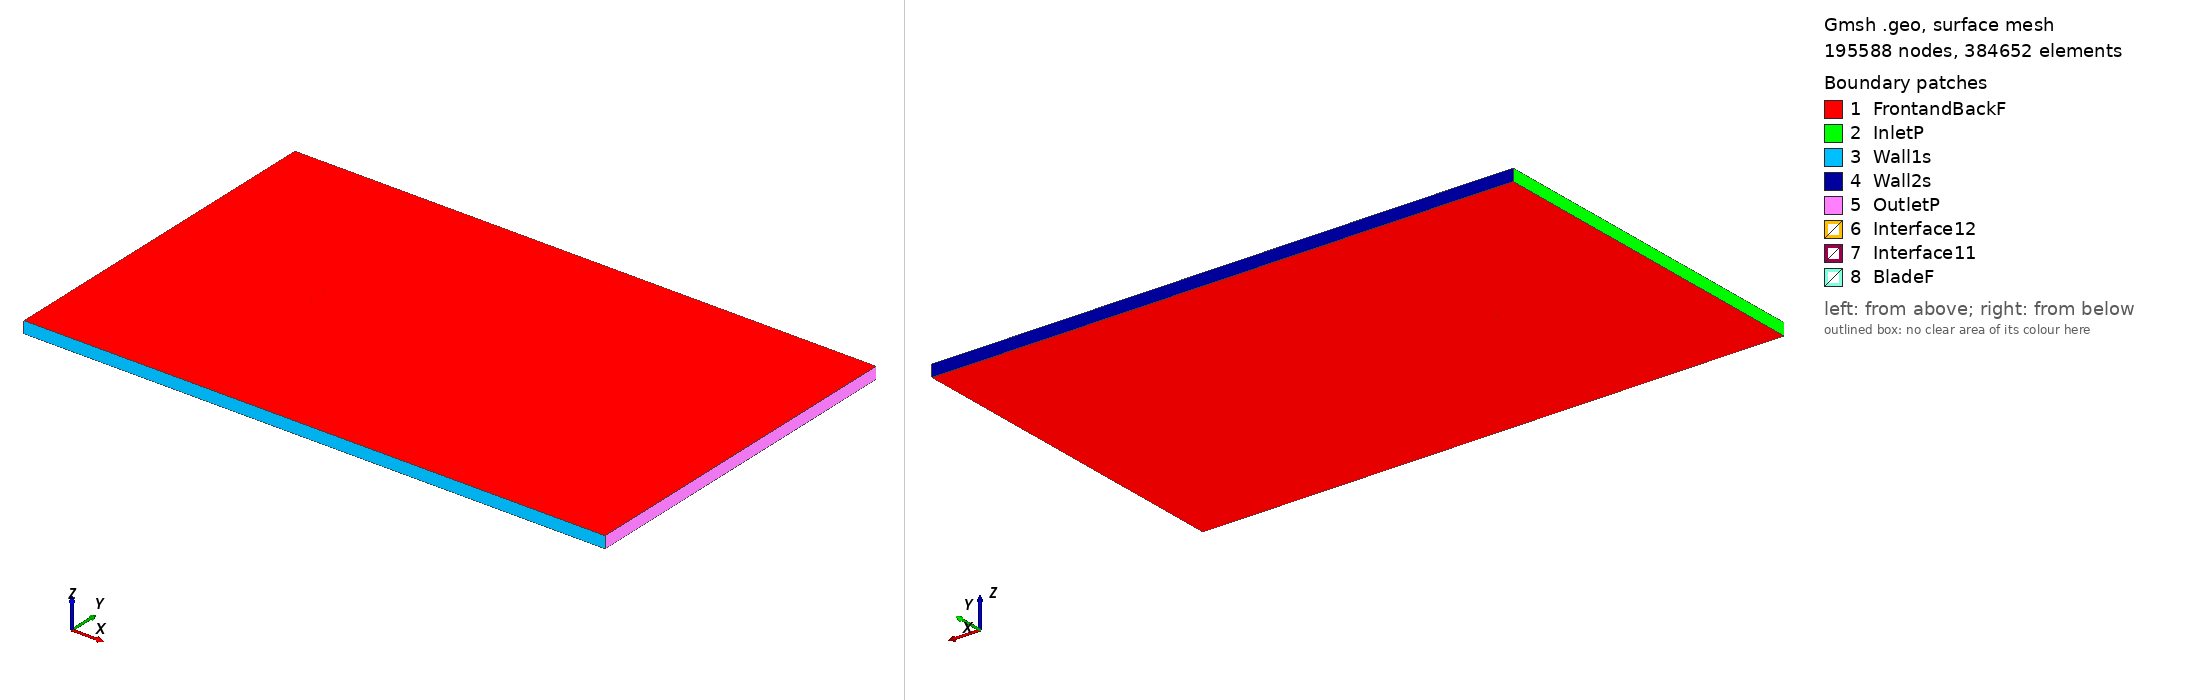

Gmsh geometry script, surface-meshed: 195588 nodes, 384652 surface elements. Boundary patches (legend numbers): 1 FrontandBackF, 2 InletP, 3 Wall1s, 4 Wall2s, 5 OutletP, 6 Interface12, 7 Interface11, 8 BladeF. Left view from above one corner, right view from below the opposite corner. Legend entries are the model's physical surfaces. The drawing asked Gmsh for element sizes between 1% and 20% of the model's largest extent; the script's own settings can give other sizes.

=== naca001264a08cli02_tsr_0.67211_aoa_9.8545.geo (drawn) ===
SetFactory("OpenCASCADE");

Point(1) = {0.074035, 0.720439, 0, 1.0};
Point(2) = {0.069451, 0.722367, 0, 1.0};
Point(3) = {0.062273, 0.725294, 0, 1.0};
Point(4) = {0.047767, 0.730756, 0, 1.0};
Point(5) = {0.033025, 0.735503, 0, 1.0};
Point(6) = {0.018181, 0.739629, 0, 1.0};
Point(7) = {0.003197, 0.743000, 0, 1.0};
Point(8) = {-0.011888, 0.745809, 0, 1.0};
Point(9) = {-0.027083, 0.747976, 0, 1.0};
Point(10) = {-0.042389, 0.749468, 0, 1.0};
Point(11) = {-0.050091, 0.749913, 0, 1.0};
Point(12) = {-0.057848, 0.750000, 0, 1.0};
Point(13) = {-0.061754, 0.749846, 0, 1.0};
Point(14) = {-0.065690, 0.749488, 0, 1.0};
Point(15) = {-0.069684, 0.748688, 0, 1.0};
Point(16) = {-0.071724, 0.747909, 0, 1.0};
Point(17) = {-0.073893, 0.745298, 0, 1.0};
Point(18) = {-0.071963, 0.743983, 0, 1.0};
Point(19) = {-0.070099, 0.743368, 0, 1.0};
Point(20) = {-0.066414, 0.742160, 0, 1.0};
Point(21) = {-0.062789, 0.740712, 0, 1.0};
Point(22) = {-0.059139, 0.739446, 0, 1.0};
Point(23) = {-0.051721, 0.737656, 0, 1.0};
Point(24) = {-0.044362, 0.735578, 0, 1.0};
Point(25) = {-0.029470, 0.732447, 0, 1.0};
Point(26) = {-0.014591, 0.729286, 0, 1.0};
Point(27) = {0.000375, 0.726629, 0, 1.0};
Point(28) = {0.015404, 0.724320, 0, 1.0};
Point(29) = {0.030495, 0.722311, 0, 1.0};
Point(30) = {0.045628, 0.720585, 0, 1.0};
Point(31) = {0.060906, 0.719045, 0, 1.0};
Point(32) = {0.068691, 0.718880, 0, 1.0};
Point(33) = {0.073775, 0.718947, 0, 1.0};
Point(34) = {-0.074035, -0.720439, 0, 1.0};
Point(35) = {-0.069451, -0.722367, 0, 1.0};
Point(36) = {-0.062273, -0.725294, 0, 1.0};
Point(37) = {-0.047767, -0.730756, 0, 1.0};
Point(38) = {-0.033025, -0.735503, 0, 1.0};
Point(39) = {-0.018181, -0.739629, 0, 1.0};
Point(40) = {-0.003197, -0.743000, 0, 1.0};
Point(41) = {0.011888, -0.745809, 0, 1.0};
Point(42) = {0.027083, -0.747976, 0, 1.0};
Point(43) = {0.042389, -0.749468, 0, 1.0};
Point(44) = {0.050091, -0.749913, 0, 1.0};
Point(45) = {0.057848, -0.750000, 0, 1.0};
Point(46) = {0.061754, -0.749846, 0, 1.0};
Point(47) = {0.065690, -0.749488, 0, 1.0};
Point(48) = {0.069684, -0.748688, 0, 1.0};
Point(49) = {0.071724, -0.747909, 0, 1.0};
Point(50) = {0.073893, -0.745298, 0, 1.0};
Point(51) = {0.071963, -0.743983, 0, 1.0};
Point(52) = {0.070099, -0.743368, 0, 1.0};
Point(53) = {0.066414, -0.742160, 0, 1.0};
Point(54) = {0.062789, -0.740712, 0, 1.0};
Point(55) = {0.059139, -0.739446, 0, 1.0};
Point(56) = {0.051721, -0.737656, 0, 1.0};
Point(57) = {0.044362, -0.735578, 0, 1.0};
Point(58) = {0.029470, -0.732447, 0, 1.0};
Point(59) = {0.014591, -0.729286, 0, 1.0};
Point(60) = {-0.000375, -0.726629, 0, 1.0};
Point(61) = {-0.015404, -0.724320, 0, 1.0};
Point(62) = {-0.030495, -0.722311, 0, 1.0};
Point(63) = {-0.045628, -0.720585, 0, 1.0};
Point(64) = {-0.060906, -0.719045, 0, 1.0};
Point(65) = {-0.068691, -0.718880, 0, 1.0};
Point(66) = {-0.073775, -0.718947, 0, 1.0};

// Lines: first blade (splines 1-4)
Spline(1) = {1:33};
Spline(2) = {33,1};

// Lines: second blade (splines 5-8)
Spline(3) = {34:66};
Spline(4) = {66,34};

// Outer domain (points 20001-4 and lines)
Point(67) = {-13.50000000, -15.00000000, 0, 1.0};
Point(68) = {-13.50000000, 15.00000000, 0, 1.0};
Point(69) = {36.00000000, 15.00000000, 0, 1.0};
Point(70) = {36.00000000, -15.00000000, 0, 1.0};
Line(11) = {67, 68};
Line(12) = {68, 69};
Line(13) = {69, 70};
Line(14) = {67, 70};

// Interface (between moving and stationary domain) (circles)
Circle(9) = {0, 0, 0, 0.80000000, 0, 2*Pi};
Circle(10) = {0, 0, 0, 0.80000000, 0, 2*Pi};

// Loops collect Lines/Splines/etc (blade1, blade2, domain, first circle)
Line Loop(1) = {1:2};
Line Loop(2) = {3:4};
Line Loop(3) = {11,12,13,-14};
Line Loop(4) = {9};

// BooleanDifference cuts out the circle/interface from the domain
Plane Surface(1) = {3};
Plane Surface(2) = {4};
BooleanDifference{ Surface{1}; Delete;}{ Surface{2}; Delete;}

// This one cuts out the blades from the inner circle/interface
Line Loop(6) = {10};
Plane Surface(5) = {6};
Plane Surface(6) = {1};
Plane Surface(7) = {2};
BooleanDifference{ Surface{5}; Delete;}{ Surface{6,7}; Delete;}

// extrude to 3rd dimension
Extrude {0, 0, 1} {Surface{1}; Surface{5}; Layers{1}; Recombine;}

// Physical Surfaces are the named boundaries (patches)
Physical Surface("Interface11") = {12};
Physical Surface("Interface12") = {10};

// sides of domain
Physical Surface("InletP") = {6};
Physical Surface("OutletP") = {9};

// top and bottom of domain
Physical Surface("Wall1s") = {7};
Physical Surface("Wall2s") = {8};

// Check FrontandBackF by ensuring there is nothing in the 3rd dimension
Physical Surface("FrontandBackF") = {1,11,5,17};
Physical Surface("BladeF") = {13:16};
Physical Volume("Turbine") = {2};
Physical Volume("Farfield") = {1};

// settings for airfoil boundary layer
Field[1] = BoundaryLayer;
Field[1].EdgesList = {1:4};
Field[1].hwall_n = 1e-3;
Field[1].thickness = 1.5e-2;
Field[1].ratio = 1.05;
Field[1].Quads = 1;
BoundaryLayer Field = 1;

// control points for mesh (blade and interface)
// floor((arc length / 1.5mm)/ 2) -> Transfinite Line
Transfinite Line {1,3} = 101 Using Progression 1;
Transfinite Line {2,4} = 2 Using Progression 1;
Transfinite Line {9, 15} = 800 Using Progression 1;

// For more information on gmsh syntax, visit http://gmsh.info/doc/texinfo/gmsh.html
